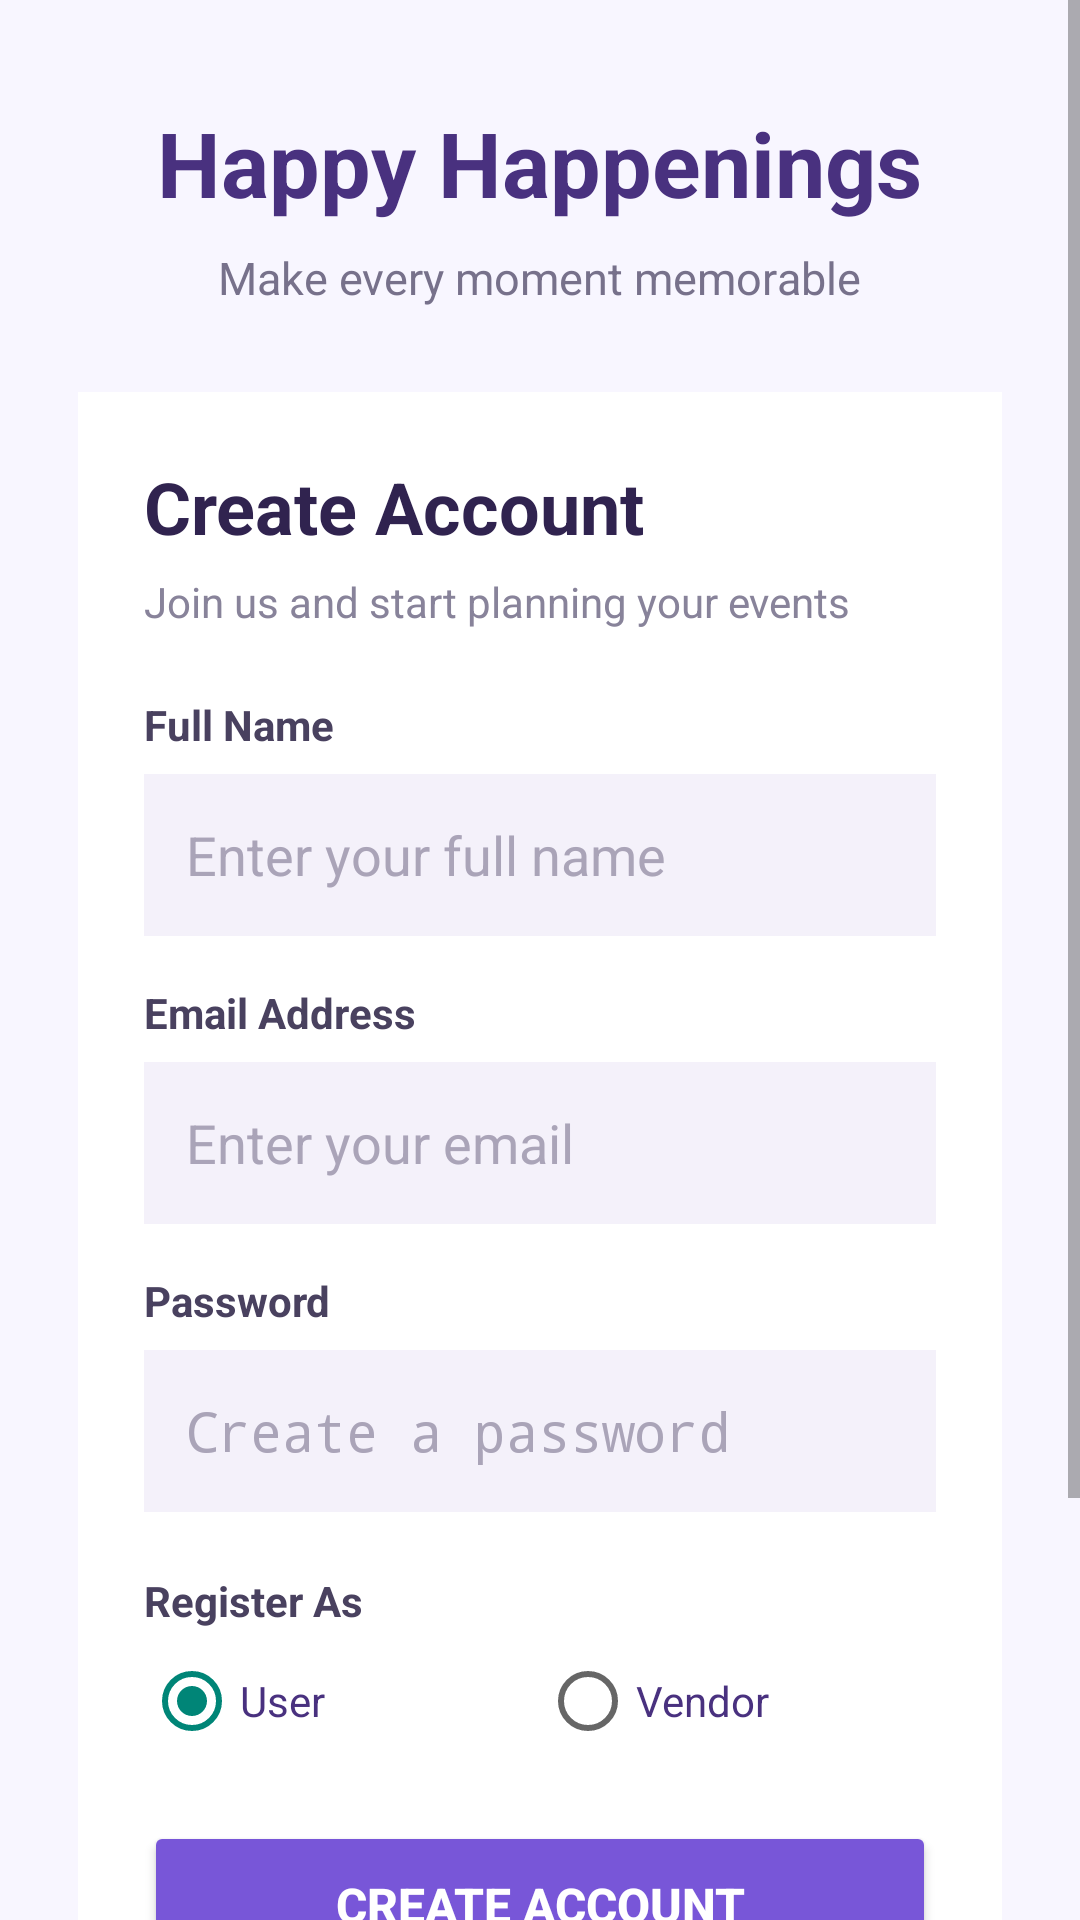

Produce the Android XML layout that renders to this screen, including the resource entries it uses.
<!-- AndroidManifest.xml: activity theme Theme.HappyHappenings -->
<!-- res/layout/activity_main.xml -->
<?xml version="1.0" encoding="utf-8"?>
<ScrollView xmlns:android="http://schemas.android.com/apk/res/android"
    android:layout_width="match_parent"
    android:layout_height="match_parent"
    android:fillViewport="true"
    android:background="#F8F6FF">

    <LinearLayout
        android:layout_width="match_parent"
        android:layout_height="wrap_content"
        android:orientation="vertical"
        android:padding="26dp"
        android:gravity="center_horizontal">

        

        <TextView
            android:layout_width="wrap_content"
            android:layout_height="wrap_content"
            android:text="Happy Happenings"
            android:textSize="30sp"
            android:textStyle="bold"
            android:textColor="#49317F"
            android:layout_marginTop="8dp"/>

        <TextView
            android:layout_width="wrap_content"
            android:layout_height="wrap_content"
            android:text="Make every moment memorable"
            android:textSize="15sp"
            android:textColor="#77718B"
            android:layout_marginTop="8dp"
            android:layout_marginBottom="28dp"/>

        
        <LinearLayout
            android:layout_width="match_parent"
            android:layout_height="wrap_content"
            android:orientation="vertical"
            android:padding="22dp"
            android:background="#FFFFFF">

            <TextView
                android:layout_width="wrap_content"
                android:layout_height="wrap_content"
                android:text="Create Account"
                android:textSize="24sp"
                android:textStyle="bold"
                android:textColor="#30234F"/>

            <TextView
                android:layout_width="wrap_content"
                android:layout_height="wrap_content"
                android:text="Join us and start planning your events"
                android:textSize="14sp"
                android:textColor="#88839A"
                android:layout_marginTop="6dp"
                android:layout_marginBottom="22dp"/>

            
            <TextView
                android:layout_width="wrap_content"
                android:layout_height="wrap_content"
                android:text="Full Name"
                android:textStyle="bold"
                android:textColor="#49415F"
                android:layout_marginBottom="7dp"/>

            <EditText
                android:id="@+id/etName"
                android:layout_width="match_parent"
                android:layout_height="54dp"
                android:hint="Enter your full name"
                android:padding="14dp"
                android:singleLine="true"
                android:textColor="#30234F"
                android:textColorHint="#AAA4B8"
                android:background="#F4F1FA"
                android:inputType="textPersonName"/>

            
            <TextView
                android:layout_width="wrap_content"
                android:layout_height="wrap_content"
                android:text="Email Address"
                android:textStyle="bold"
                android:textColor="#49415F"
                android:layout_marginTop="16dp"
                android:layout_marginBottom="7dp"/>

            <EditText
                android:id="@+id/etEmail"
                android:layout_width="match_parent"
                android:layout_height="54dp"
                android:hint="Enter your email"
                android:padding="14dp"
                android:singleLine="true"
                android:textColor="#30234F"
                android:textColorHint="#AAA4B8"
                android:background="#F4F1FA"
                android:inputType="textEmailAddress"/>

            
            <TextView
                android:layout_width="wrap_content"
                android:layout_height="wrap_content"
                android:text="Password"
                android:textStyle="bold"
                android:textColor="#49415F"
                android:layout_marginTop="16dp"
                android:layout_marginBottom="7dp"/>

            <EditText
                android:id="@+id/etPassword"
                android:layout_width="match_parent"
                android:layout_height="54dp"
                android:hint="Create a password"
                android:padding="14dp"
                android:singleLine="true"
                android:textColor="#30234F"
                android:textColorHint="#AAA4B8"
                android:background="#F4F1FA"
                android:inputType="textPassword"/>

            
            <TextView
                android:layout_width="wrap_content"
                android:layout_height="wrap_content"
                android:text="Register As"
                android:textStyle="bold"
                android:textColor="#49415F"
                android:layout_marginTop="20dp"
                android:layout_marginBottom="8dp"/>

            <RadioGroup
                android:id="@+id/rgRole"
                android:layout_width="match_parent"
                android:layout_height="wrap_content"
                android:orientation="horizontal">

                <RadioButton
                    android:id="@+id/rbUser"
                    android:layout_width="0dp"
                    android:layout_height="wrap_content"
                    android:layout_weight="1"
                    android:text="User"
                    android:textColor="#49317F"
                    android:checked="true"/>

                <RadioButton
                    android:id="@+id/rbVendor"
                    android:layout_width="0dp"
                    android:layout_height="wrap_content"
                    android:layout_weight="1"
                    android:text="Vendor"
                    android:textColor="#49317F"/>
            </RadioGroup>


            <Spinner
                android:id="@+id/spinnerVendorCategory"
                android:layout_width="match_parent"
                android:layout_height="55dp"
                android:layout_marginTop="12dp"
                android:layout_marginBottom="12dp"
                android:visibility="gone"
                android:background="#FFFFFF"
                android:padding="12dp" />

            
            <Button
                android:id="@+id/btnRegister"
                android:layout_width="match_parent"
                android:layout_height="56dp"
                android:text="Create Account"
                android:textSize="16sp"
                android:textStyle="bold"
                android:textColor="#FFFFFF"
                android:backgroundTint="#7856D8"
                android:layout_marginTop="24dp"/>

            
            <TextView
                android:id="@+id/tvLogin"
                android:layout_width="match_parent"
                android:layout_height="wrap_content"
                android:text="Already have an account? Login"
                android:textColor="#7856D8"
                android:textSize="14sp"
                android:gravity="center"
                android:padding="16dp"/>

        </LinearLayout>

        <TextView
            android:layout_width="wrap_content"
            android:layout_height="wrap_content"
            android:text="Celebrate life's beautiful moments ✨"
            android:textColor="#9991AC"
            android:textSize="12sp"
            android:layout_marginTop="22dp"
            android:layout_marginBottom="20dp"/>

    </LinearLayout>

</ScrollView>
<!-- resources referenced by this layout -->
<resources>
  <style name="Theme.HappyHappenings" parent="android:Theme.Material.Light.NoActionBar" />
</resources>
